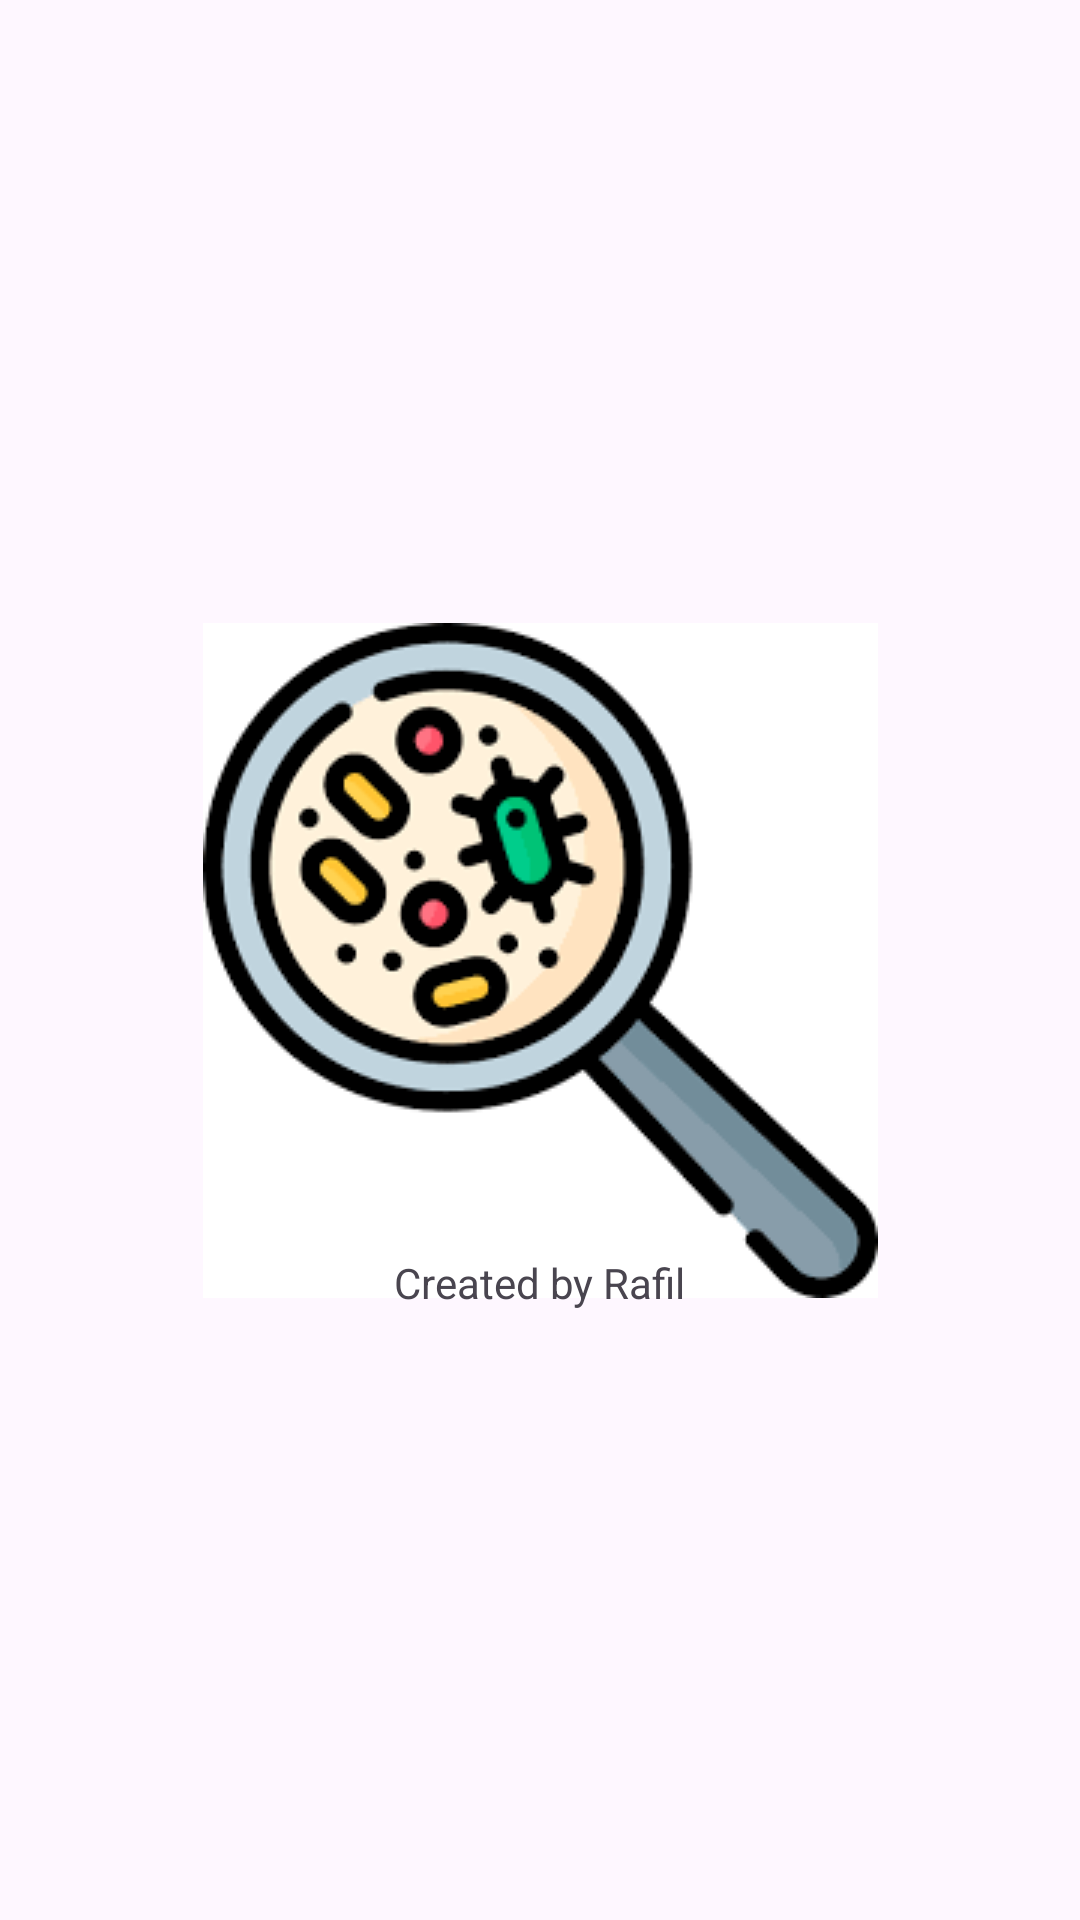

Layout XML and referenced resources for this Android screen:
<!-- AndroidManifest.xml: application theme Theme.DiseaseAlert -->
<!-- res/layout/activity_splash.xml -->
<?xml version="1.0" encoding="utf-8"?>
<androidx.constraintlayout.widget.ConstraintLayout xmlns:android="http://schemas.android.com/apk/res/android"
    xmlns:app="http://schemas.android.com/apk/res-auto"
    xmlns:tools="http://schemas.android.com/tools"
    android:id="@+id/main"
    android:layout_width="match_parent"
    android:layout_height="match_parent"
    tools:context=".SplashActivity">

    <ImageView
        android:id="@+id/imageView"
        android:layout_width="wrap_content"
        android:layout_height="wrap_content"
        app:layout_constraintBottom_toBottomOf="parent"
        app:layout_constraintEnd_toEndOf="parent"
        app:layout_constraintHorizontal_bias="0.5"
        app:layout_constraintStart_toStartOf="parent"
        app:layout_constraintTop_toTopOf="parent"
        app:layout_constraintVertical_bias="0.5"
        app:srcCompat="@drawable/icon_app" />

    <TextView
        android:id="@+id/textView3"
        android:layout_width="wrap_content"
        android:layout_height="wrap_content"
        android:layout_marginBottom="203dp"
        android:text="Created by Rafil"
        app:layout_constraintBottom_toBottomOf="parent"
        app:layout_constraintEnd_toEndOf="parent"
        app:layout_constraintHorizontal_bias="0.5"
        app:layout_constraintStart_toStartOf="parent" />
</androidx.constraintlayout.widget.ConstraintLayout>
<!-- resources referenced by this layout -->
<resources>
  <!-- drawable icon_app: png bitmap (drawable, 7291 bytes) -->
  <style name="Theme.DiseaseAlert" parent="Base.Theme.DiseaseAlert" />
  <style name="Base.Theme.DiseaseAlert" parent="Theme.Material3.DayNight.NoActionBar">
          
          
      </style>
</resources>
